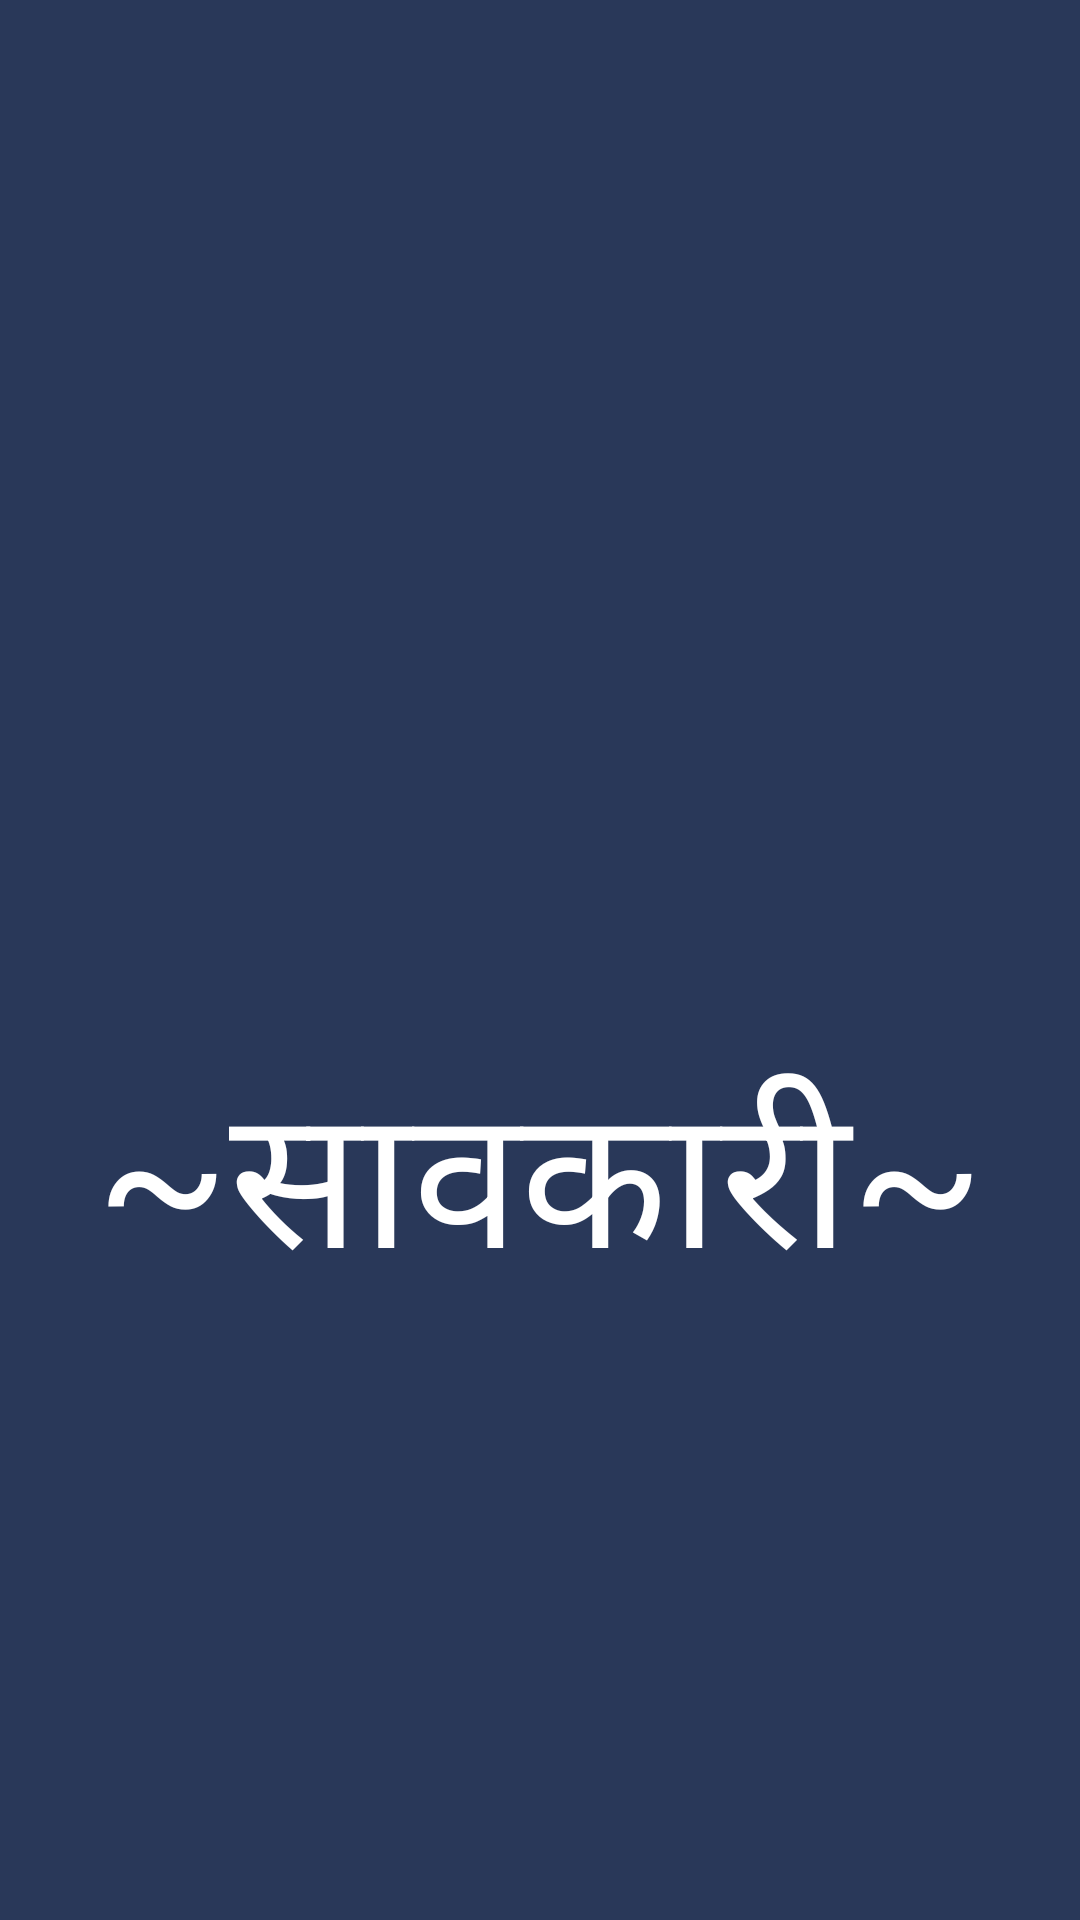

The Android layout XML behind this screen, and the referenced resources:
<!-- AndroidManifest.xml: application theme Theme.SAVKARI -->
<!-- res/layout/activity_splash_screen.xml -->
<?xml version="1.0" encoding="utf-8"?>
<LinearLayout xmlns:android="http://schemas.android.com/apk/res/android"
    xmlns:app="http://schemas.android.com/apk/res-auto"
    android:orientation="vertical"
    android:gravity="center"
    android:layout_width="match_parent"
    android:layout_height="match_parent"

    android:background="@color/purple_500"
     >
   
   <LinearLayout
       android:padding="10dp"
       android:orientation="vertical"
       android:layout_width="match_parent"
       android:layout_height="wrap_content">
      <ImageView
          android:layout_gravity="center"
          android:src="@drawable/money"
          android:layout_width="150dp"
          android:layout_height="150dp"/>
   
   <TextView
       android:layout_gravity="center"
       android:textColor="@color/white"
       android:textSize="65dp"
       android:fontFamily="@font/exp"
       android:text="~सावकारी~"
       android:layout_width="wrap_content"
       android:layout_height="wrap_content" />
   </LinearLayout>

</LinearLayout>
<!-- res/layout/toolbar_home.xml (included above) -->
<?xml version="1.0" encoding="utf-8"?>
<LinearLayout xmlns:android="http://schemas.android.com/apk/res/android"
    xmlns:app="http://schemas.android.com/apk/res-auto"
    android:orientation="vertical"
    android:layout_width="match_parent"
    android:layout_height="wrap_content"
    android:fitsSystemWindows="true">

    <androidx.appcompat.widget.Toolbar
        xmlns:android="http://schemas.android.com/apk/res/android"
        android:layout_width="match_parent"
        android:layout_height="wrap_content"
        android:background="@color/colorPrimaryDark"
        android:id="@+id/toolbar"
        android:layout_gravity="center"
        android:theme="@style/ThemeOverlay.AppCompat.Dark.ActionBar"
        >
        <LinearLayout
            android:orientation="vertical"
            android:layout_width="match_parent"
            android:layout_height="wrap_content">
            <LinearLayout
                android:id="@+id/toolbar_layout"
                android:layout_width="match_parent"
                android:layout_height="match_parent"
                android:orientation="horizontal">
                <ImageView
                    android:id="@+id/view"
                    android:layout_gravity="center"
                    android:src="@drawable/money"
                    android:layout_width="0dp"
                    android:layout_weight="1.5"
                    android:padding="3dp"
                    android:layout_height="45dp"
                    />
                <TextView
                    android:id="@+id/toolbar_title"
                    android:layout_width="0dp"
                    android:layout_weight="5"
                    android:text="~सावकारी~"
                    android:textSize="25dp"
                    android:textColor="@color/white"
                    android:textStyle="bold"
                    android:gravity="center_horizontal|center_vertical"
                    android:layout_height="match_parent" />
                <ImageView
                    android:layout_gravity="center"
                    android:id="@+id/img_logout"
                    android:src="@drawable/money"
                    android:layout_width="0dp"
                    android:layout_weight="1.5"
                    android:padding="3dp"
                    android:layout_height="45dp"
                    />
            </LinearLayout>
        </LinearLayout>
    </androidx.appcompat.widget.Toolbar>
</LinearLayout>
<!-- resources referenced by this layout -->
<resources>
  <color name="colorPrimaryDark">#293859</color>
  <color name="purple_500">#293859</color>
  <color name="white">#FFFFFFFF</color>
  <!-- drawable exp: gif bitmap (drawable, 534349 bytes) -->
  <style name="Theme.SAVKARI" parent="Theme.MaterialComponents.DayNight.DarkActionBar">
          
          <item name="colorPrimary">@color/purple_200</item>
          <item name="colorPrimaryVariant">@color/purple_700</item>
          <item name="colorOnPrimary">@color/black</item>
          
          <item name="colorSecondary">@color/teal_200</item>
          <item name="colorSecondaryVariant">@color/teal_200</item>
          <item name="colorOnSecondary">@color/black</item>
          
          <item name="android:statusBarColor" tools:targetApi="l">?attr/colorPrimaryVariant</item>
          
      </style>
  <color name="purple_200">#293859</color>
  <color name="purple_700">#293859</color>
  <color name="black">#FF000000</color>
  <color name="teal_200">#293859</color>
</resources>
